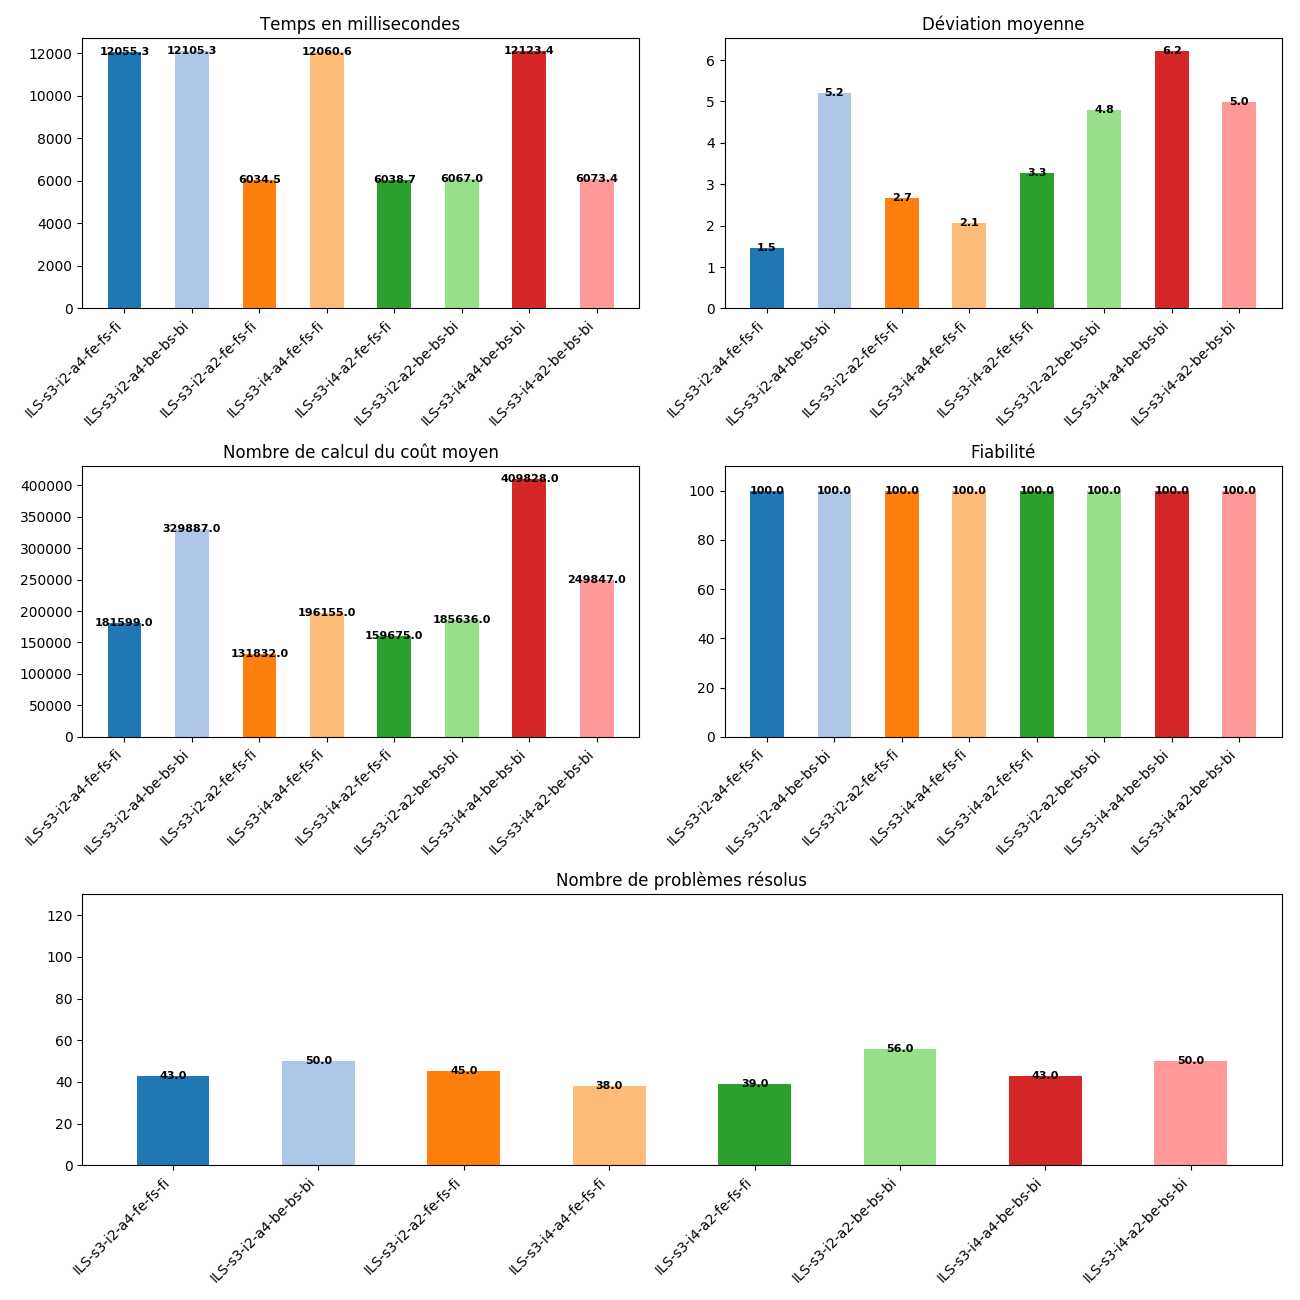

The table this chart was drawn from, first rows:
, Temps, Deviation, Cost, Taux, Trouve
ILS-s3-i2-a2-be-bs-bi, 6.06703e+06, 4.789, 185636, 100, 56
ILS-s3-i2-a2-fe-fs-fi, 6.03446e+06, 2.677, 131832, 100, 45
ILS-s3-i2-a4-be-bs-bi, 1.21053e+07, 5.207, 329887, 100, 50
ILS-s3-i2-a4-fe-fs-fi, 1.20553e+07, 1.458, 181599, 100, 43
ILS-s3-i4-a2-be-bs-bi, 6.07338e+06, 4.997, 249847, 100, 50
ILS-s3-i4-a2-fe-fs-fi, 6.03873e+06, 3.282, 159675, 100, 39
ILS-s3-i4-a4-be-bs-bi, 1.21234e+07, 6.224, 409828, 100, 43
ILS-s3-i4-a4-fe-fs-fi, 1.20606e+07, 2.069, 196155, 100, 38
